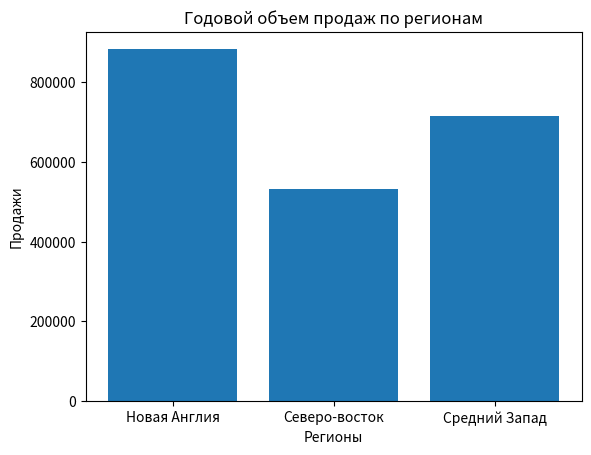

Generate this figure with matplotlib:
import matplotlib.pyplot as plt

regions = ['Новая Англия', 'Северо-восток', 'Средний Запад']
sales = [882703, 532648, 714406]
plt.bar(regions, sales)
plt.xlabel("Регионы")
plt.ylabel("Продажи")
plt.title("Годовой объем продаж по регионам")
plt.show()